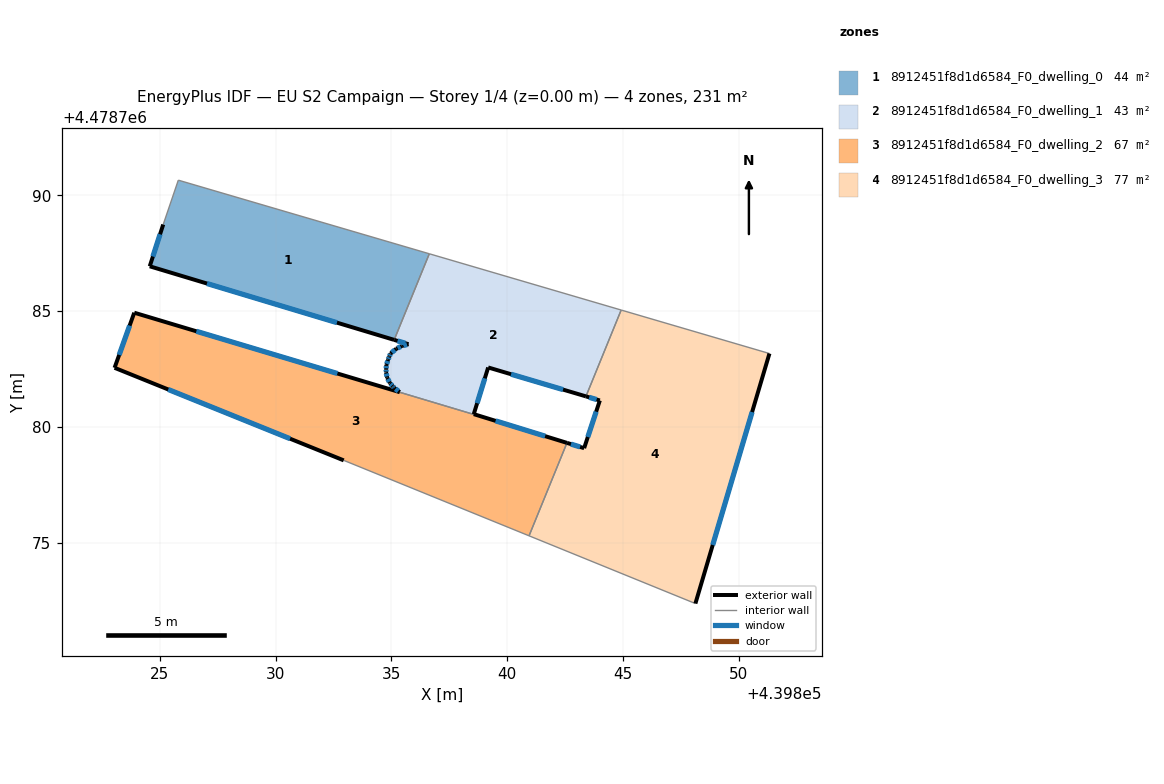
=== STOREY PLAN SPEC (per zone: floor XY polygon, exterior-wall plan segments, windows/doors) ===
zone 1: 8912451f8d1d6584_F0_dwelling_0  (44.2 m²)
  floor: (439836.64, 4478787.48) (439835.12, 4478783.76) (439824.56, 4478786.93) (439825.14, 4478788.74) (439825.80, 4478790.66)
  exterior wall: (439824.56, 4478786.93) – (439835.12, 4478783.76)  [11.0 m]
    window: (439827.03, 4478786.19) – (439832.65, 4478784.50)  [9.4 m²]
  exterior wall: (439825.14, 4478788.74) – (439824.56, 4478786.93)  [1.9 m]
    window: (439825.01, 4478788.32) – (439824.70, 4478787.36)  [1.6 m²]
  interior walls: 3
zone 2: 8912451f8d1d6584_F0_dwelling_1  (43.0 m²)
  floor: (439844.92, 4478785.05) (439843.40, 4478781.32) (439839.18, 4478782.57) (439838.56, 4478780.55) (439835.57, 4478781.43) (439835.36, 4478781.50) (439835.12, 4478781.68) (439835.06, 4478781.76) (439834.93, 4478781.89) (439834.82, 4478782.12) (439834.77, 4478782.36) (439834.77, 4478782.49) (439834.78, 4478782.67) (439834.86, 4478782.90) (439834.91, 4478783.03) (439834.96, 4478783.17) (439835.21, 4478783.38) (439835.46, 4478783.50) (439835.74, 4478783.57) (439835.12, 4478783.76) (439836.64, 4478787.48)
  exterior wall: (439834.86, 4478782.90) – (439834.78, 4478782.67)  [0.2 m]
    window: (439834.84, 4478782.85) – (439834.80, 4478782.72)  [0.2 m²]
  exterior wall: (439834.91, 4478783.03) – (439834.86, 4478782.90)  [0.1 m]
    window: (439834.90, 4478783.00) – (439834.87, 4478782.93)  [0.1 m²]
  exterior wall: (439834.96, 4478783.17) – (439834.91, 4478783.03)  [0.1 m]
    window: (439834.95, 4478783.14) – (439834.92, 4478783.06)  [0.1 m²]
  exterior wall: (439835.21, 4478783.38) – (439834.96, 4478783.17)  [0.3 m]
    window: (439835.15, 4478783.33) – (439835.02, 4478783.21)  [0.3 m²]
  exterior wall: (439835.46, 4478783.50) – (439835.21, 4478783.38)  [0.3 m]
    window: (439835.40, 4478783.47) – (439835.27, 4478783.40)  [0.2 m²]
  exterior wall: (439835.74, 4478783.57) – (439835.46, 4478783.50)  [0.3 m]
    window: (439835.67, 4478783.55) – (439835.52, 4478783.51)  [0.2 m²]
  exterior wall: (439835.12, 4478783.76) – (439835.74, 4478783.57)  [0.6 m]
    window: (439835.26, 4478783.71) – (439835.59, 4478783.61)  [0.5 m²]
  exterior wall: (439839.18, 4478782.57) – (439843.40, 4478781.32)  [4.4 m]
    window: (439840.17, 4478782.27) – (439842.41, 4478781.61)  [3.7 m²]
  exterior wall: (439838.56, 4478780.55) – (439839.18, 4478782.57)  [2.1 m]
    window: (439838.70, 4478781.02) – (439839.03, 4478782.09)  [1.8 m²]
  exterior wall: (439838.55, 4478780.54) – (439838.56, 4478780.55)  [0.0 m]
  exterior wall: (439835.35, 4478781.50) – (439835.36, 4478781.50)  [0.0 m]
  exterior wall: (439835.06, 4478781.76) – (439835.12, 4478781.69)  [0.1 m]
    window: (439835.07, 4478781.74) – (439835.10, 4478781.70)  [0.1 m²]
  exterior wall: (439834.93, 4478781.89) – (439835.06, 4478781.76)  [0.2 m]
    window: (439834.96, 4478781.86) – (439835.03, 4478781.79)  [0.2 m²]
  exterior wall: (439834.82, 4478782.12) – (439834.93, 4478781.89)  [0.3 m]
    window: (439834.84, 4478782.07) – (439834.91, 4478781.94)  [0.2 m²]
  exterior wall: (439834.77, 4478782.36) – (439834.82, 4478782.12)  [0.2 m]
    window: (439834.78, 4478782.30) – (439834.81, 4478782.18)  [0.2 m²]
  exterior wall: (439834.77, 4478782.49) – (439834.77, 4478782.36)  [0.1 m]
    window: (439834.77, 4478782.46) – (439834.77, 4478782.39)  [0.1 m²]
  exterior wall: (439834.78, 4478782.67) – (439834.77, 4478782.49)  [0.2 m]
    window: (439834.78, 4478782.63) – (439834.77, 4478782.53)  [0.2 m²]
  exterior wall: (439835.12, 4478781.68) – (439835.35, 4478781.51)  [0.3 m]
    window: (439835.18, 4478781.64) – (439835.30, 4478781.55)  [0.2 m²]
  interior walls: 6
zone 3: 8912451f8d1d6584_F0_dwelling_2  (66.6 m²)
  floor: (439842.58, 4478779.31) (439840.94, 4478775.29) (439832.99, 4478778.53) (439832.94, 4478778.55) (439823.04, 4478782.55) (439823.89, 4478784.93) (439835.35, 4478781.50) (439835.36, 4478781.49) (439835.57, 4478781.43) (439838.55, 4478780.54) (439838.56, 4478780.55)
  exterior wall: (439823.04, 4478782.55) – (439832.94, 4478778.55)  [10.7 m]
    window: (439825.36, 4478781.61) – (439830.62, 4478779.49)  [9.1 m²]
  exterior wall: (439823.89, 4478784.93) – (439823.04, 4478782.55)  [2.5 m]
    window: (439823.69, 4478784.37) – (439823.24, 4478783.11)  [2.1 m²]
  exterior wall: (439835.35, 4478781.50) – (439823.89, 4478784.93)  [12.0 m]
    window: (439832.67, 4478782.30) – (439826.58, 4478784.13)  [10.1 m²]
  exterior wall: (439842.58, 4478779.31) – (439838.56, 4478780.55)  [4.2 m]
    window: (439841.64, 4478779.60) – (439839.50, 4478780.26)  [3.6 m²]
  interior walls: 5
zone 4: 8912451f8d1d6584_F0_dwelling_3  (76.9 m²)
  floor: (439851.33, 4478783.17) (439848.13, 4478772.37) (439840.94, 4478775.29) (439842.58, 4478779.31) (439843.32, 4478779.08) (439844.00, 4478781.14) (439843.40, 4478781.32) (439844.92, 4478785.05)
  exterior wall: (439843.32, 4478779.08) – (439842.58, 4478779.31)  [0.8 m]
    window: (439843.15, 4478779.13) – (439842.75, 4478779.26)  [0.7 m²]
  exterior wall: (439844.00, 4478781.14) – (439843.32, 4478779.08)  [2.2 m]
    window: (439843.84, 4478780.66) – (439843.48, 4478779.56)  [1.8 m²]
  exterior wall: (439843.40, 4478781.32) – (439844.00, 4478781.14)  [0.6 m]
    window: (439843.54, 4478781.28) – (439843.86, 4478781.18)  [0.5 m²]
  exterior wall: (439848.13, 4478772.37) – (439851.33, 4478783.17)  [11.3 m]
    window: (439848.88, 4478774.90) – (439850.58, 4478780.64)  [9.6 m²]
  interior walls: 4

=== DERIVED (storey summary) ===
Building: EU S2 Campaign
Storey: 1 of 4  (floor level z = 0.00 m)
Storey gross floor area: 230.7 m²
Zones on this storey: 4
  - 8912451f8d1d6584_F0_dwelling_0: floor 44.2 m²; exterior wall 12.9 m (38.8 m²); 2 window(s) 11.0 m²; WWR 28.3%
  - 8912451f8d1d6584_F0_dwelling_1: floor 43.0 m²; exterior wall 10.0 m (29.9 m²); 16 window(s) 8.4 m²; WWR 28.2%
  - 8912451f8d1d6584_F0_dwelling_2: floor 66.6 m²; exterior wall 29.4 m (88.1 m²); 4 window(s) 24.9 m²; WWR 28.3%
  - 8912451f8d1d6584_F0_dwelling_3: floor 76.9 m²; exterior wall 14.8 m (44.5 m²); 4 window(s) 12.6 m²; WWR 28.3%
Zone adjacency (shared interzone walls):
  - 8912451f8d1d6584_F0_dwelling_0 ↔ 8912451f8d1d6584_F0_dwelling_1
  - 8912451f8d1d6584_F0_dwelling_1 ↔ 8912451f8d1d6584_F0_dwelling_2
  - 8912451f8d1d6584_F0_dwelling_1 ↔ 8912451f8d1d6584_F0_dwelling_3
  - 8912451f8d1d6584_F0_dwelling_2 ↔ 8912451f8d1d6584_F0_dwelling_3